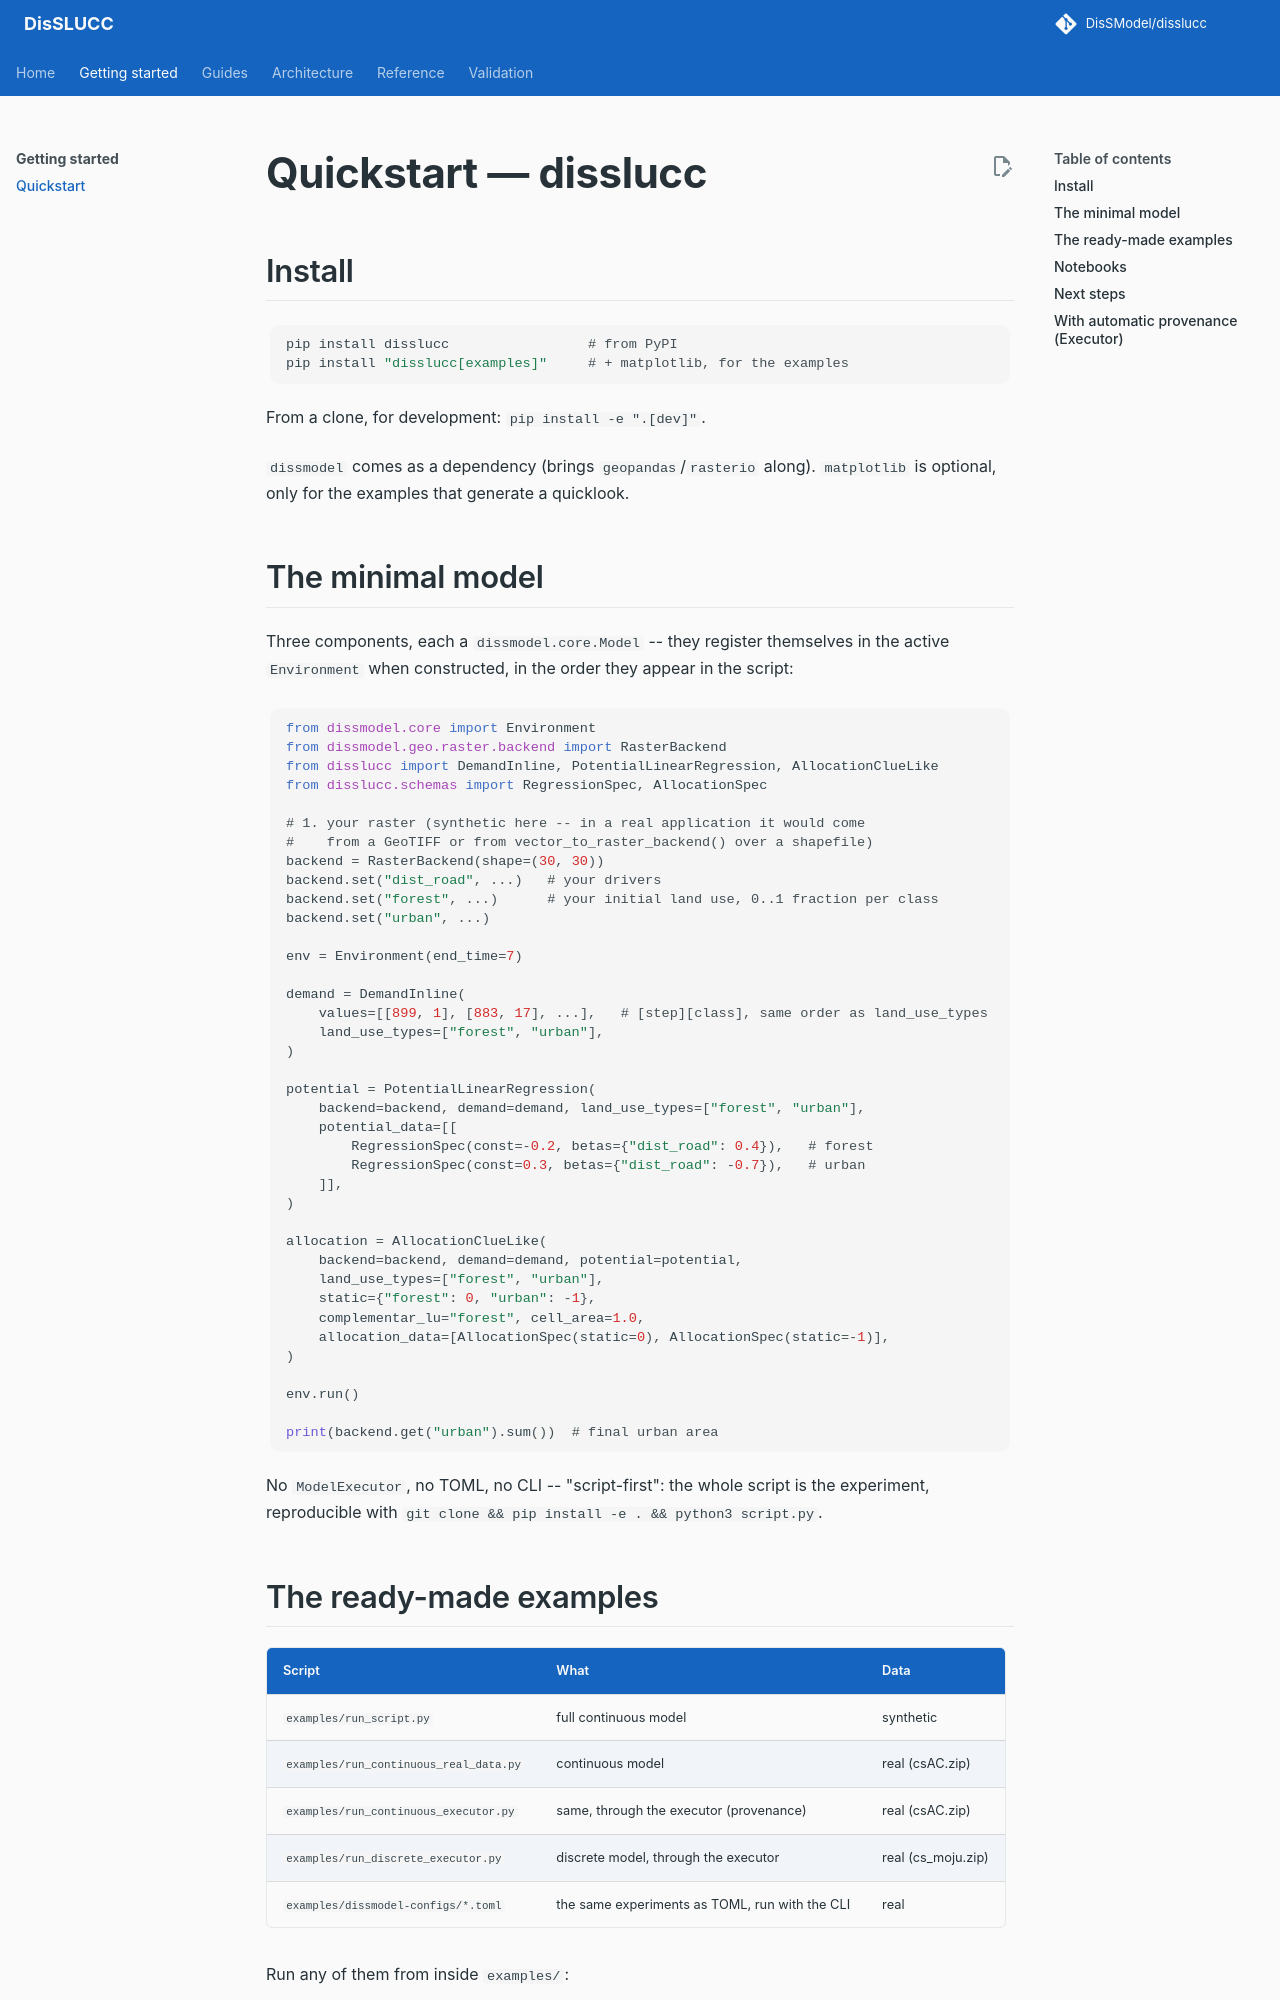

repository: DisSModel/disslucc · page: quickstart/index.html · generator: mkdocs

# Quickstart — disslucc

## Install

```bash
pip install disslucc                 # from PyPI
pip install "disslucc[examples]"     # + matplotlib, for the examples
```

From a clone, for development: `pip install -e ".[dev]"`.

`dissmodel` comes as a dependency (brings `geopandas`/`rasterio`
along). `matplotlib` is optional, only for the examples that generate
a quicklook.

## The minimal model

Three components, each a `dissmodel.core.Model` -- they register
themselves in the active `Environment` when constructed, in the order
they appear in the script:

```python
from dissmodel.core import Environment
from dissmodel.geo.raster.backend import RasterBackend
from disslucc import DemandInline, PotentialLinearRegression, AllocationClueLike
from disslucc.schemas import RegressionSpec, AllocationSpec

# 1. your raster (synthetic here -- in a real application it would come
#    from a GeoTIFF or from vector_to_raster_backend() over a shapefile)
backend = RasterBackend(shape=(30, 30))
backend.set("dist_road", ...)   # your drivers
backend.set("forest", ...)      # your initial land use, 0..1 fraction per class
backend.set("urban", ...)

env = Environment(end_time=7)

demand = DemandInline(
    values=[[899, 1], [883, 17], ...],   # [step][class], same order as land_use_types
    land_use_types=["forest", "urban"],
)

potential = PotentialLinearRegression(
    backend=backend, demand=demand, land_use_types=["forest", "urban"],
    potential_data=[[
        RegressionSpec(const=-0.2, betas={"dist_road": 0.4}),   # forest
        RegressionSpec(const=0.3, betas={"dist_road": -0.7}),   # urban
    ]],
)

allocation = AllocationClueLike(
    backend=backend, demand=demand, potential=potential,
    land_use_types=["forest", "urban"],
    static={"forest": 0, "urban": -1},
    complementar_lu="forest", cell_area=1.0,
    allocation_data=[AllocationSpec(static=0), AllocationSpec(static=-1)],
)

env.run()

print(backend.get("urban").sum())  # final urban area
```

No `ModelExecutor`, no TOML, no CLI -- "script-first": the whole script
is the experiment, reproducible with
`git clone && pip install -e . && python3 script.py`.
